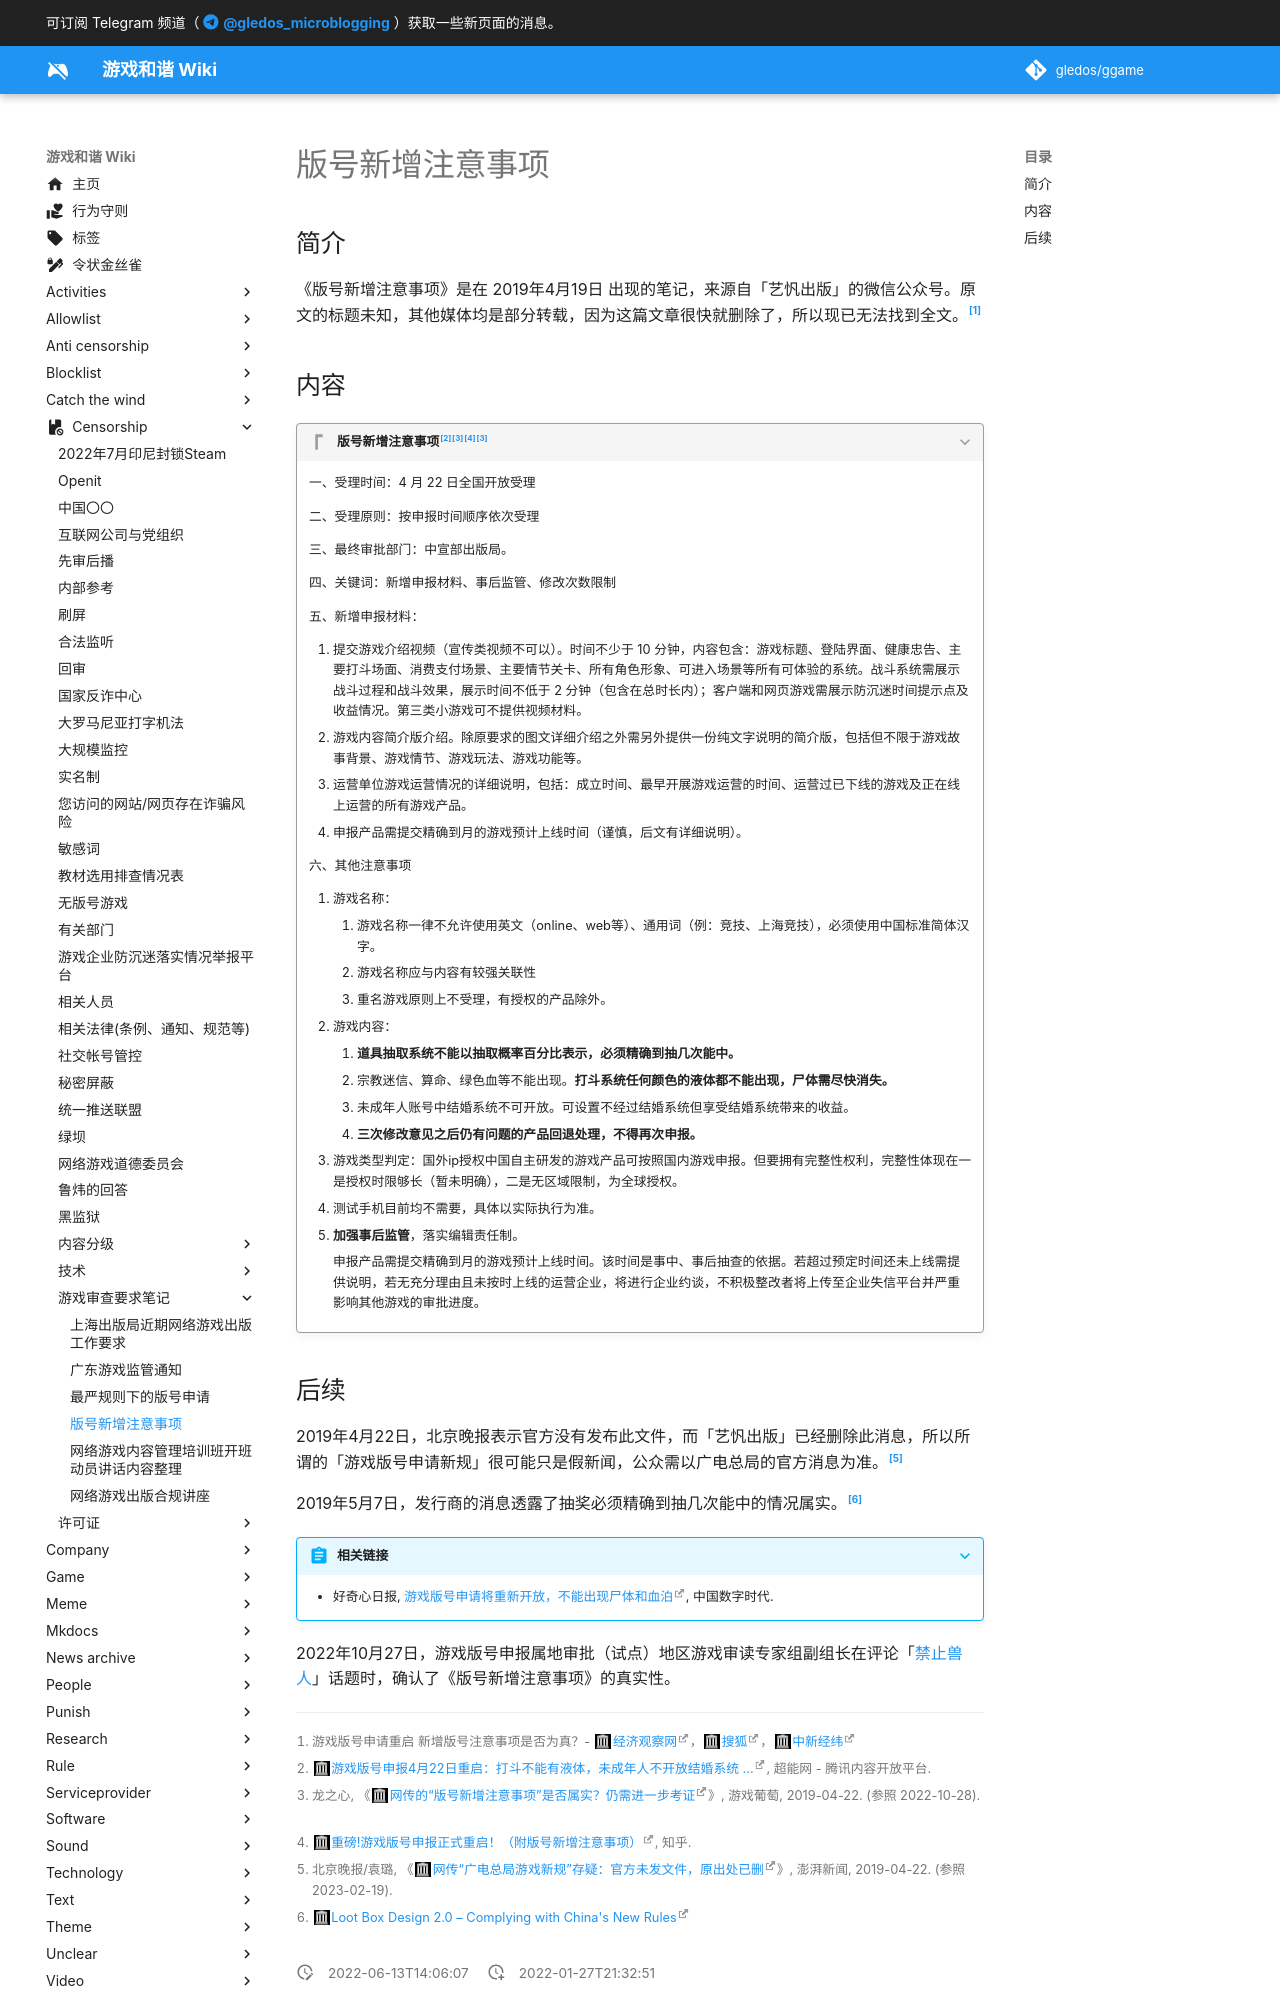

repository: gledos/ggame · page: censorship/游戏审查要求笔记/版号新增注意事项.html · generator: mkdocs

---
title: 版号新增注意事项
description:
published: true
date: "2022-06-13T14:06:07"
特殊标签标记: #无标签
editor: markdown
dateCreated: "2022-01-27T21:32:51"
---

## 简介

《版号新增注意事项》是在 2019年4月19日 出现的笔记，来源自「艺忛出版」的微信公众号。原文的标题未知，其他媒体均是部分转载，因为这篇文章很快就删除了，所以现已无法找到全文。[^354]

[^354]: 游戏版号申请重启 新增版号注意事项是否为真？- [经济观察网](https://web.archive.org/web/20220127140510/https://m.eeo.com.cn/2019/0424/354320.shtml)，[搜狐](https://web.archive.org/web/20220127140520/https://www.sohu.com/a/310066843_118622)，[中新经纬](https://web.archive.org/web/20220127140307/https://www.jwview.com/jingwei/html/04-24/228364.shtml)

## 内容

> [!quote]+ 版号新增注意事项[^755J][^17540][^63293886][^17540]
>
> 一、受理时间：4 月 22 日全国开放受理
>
> 二、受理原则：按申报时间顺序依次受理
>
> 三、最终审批部门：中宣部出版局。
>
> 四、关键词：新增申报材料、事后监管、修改次数限制
>
> 五、新增申报材料：
>
> 1.  提交游戏介绍视频（宣传类视频不可以）。时间不少于 10 分钟，内容包含：游戏标题、登陆界面、健康忠告、主要打斗场面、消费支付场景、主要情节关卡、所有角色形象、可进入场景等所有可体验的系统。战斗系统需展示战斗过程和战斗效果，展示时间不低于 2 分钟（包含在总时长内）；客户端和网页游戏需展示防沉迷时间提示点及收益情况。第三类小游戏可不提供视频材料。
> 2.  游戏内容简介版介绍。除原要求的图文详细介绍之外需另外提供一份纯文字说明的简介版，包括但不限于游戏故事背景、游戏情节、游戏玩法、游戏功能等。
> 3.  运营单位游戏运营情况的详细说明，包括：成立时间、最早开展游戏运营的时间、运营过已下线的游戏及正在线上运营的所有游戏产品。
> 4.  申报产品需提交精确到月的游戏预计上线时间（谨慎，后文有详细说明）。
>
> 六、其他注意事项
>
> 1.  游戏名称：
>     1.  游戏名称一律不允许使用英文（online、web等）、通用词（例：竞技、上海竞技），必须使用中国标准简体汉字。
>     2.  游戏名称应与内容有较强关联性
>     3.  重名游戏原则上不受理，有授权的产品除外。
> 2.  游戏内容：
>     1.  **道具抽取系统不能以抽取概率百分比表示，必须精确到抽几次能中。**
>     2.  宗教迷信、算命、绿色血等不能出现。**打斗系统任何颜色的液体都不能出现，尸体需尽快消失。**
>     3.  未成年人账号中结婚系统不可开放。可设置不经过结婚系统但享受结婚系统带来的收益。
>     4.  **三次修改意见之后仍有问题的产品回退处理，不得再次申报。**
> 3.  游戏类型判定：国外ip授权中国自主研发的游戏产品可按照国内游戏申报。但要拥有完整性权利，完整性体现在一是授权时限够长（暂未明确），二是无区域限制，为全球授权。
> 4.  测试手机目前均不需要，具体以实际执行为准。
> 5.  **加强事后监管**，落实编辑责任制。
>
>     申报产品需提交精确到月的游戏预计上线时间。该时间是事中、事后抽查的依据。若超过预定时间还未上线需提供说明，若无充分理由且未按时上线的运营企业，将进行企业约谈，不积极整改者将上传至企业失信平台并严重影响其他游戏的审批进度。

[^755J]: [游戏版号申报4月22日重启：打斗不能有液体，未成年人不开放结婚系统 ...](https://web.archive.org/web/20220127133132/https://page.om.qq.com/page/OKFU--Ws755JyrSReARYDwfA0), 超能网 - 腾讯内容开放平台.

[^17540]: [网传的“版号新增注意事项”是否属实？仍需进一步考证](https://web.archive.org/web/20201112004340/http://youxiputao.com/articles/17540), 游戏葡萄.

[^63293886]: [重磅!游戏版号申报正式重启！（附版号新增注意事项）](https://web.archive.org/web/20220127140656/https://zhuanlan.zhihu.com/p/63293886), 知乎.

[^17540]: 龙之心, 《[网传的“版号新增注意事项”是否属实？仍需进一步考证](https://web.archive.org/web/20201112004340/http://youxiputao.com/articles/17540)》, 游戏葡萄, 2019-04-22. (参照 2022-10-28).
